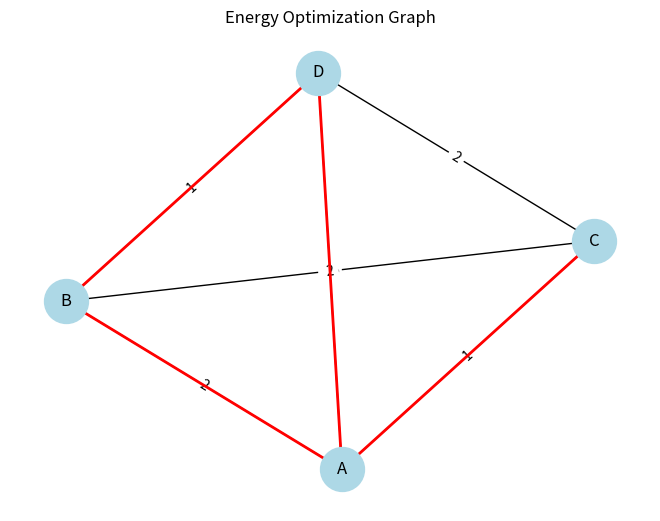

Write Python code to recreate this figure.

import heapq
import matplotlib.pyplot as plt
import networkx as nx

def dijkstra(graph, start):
    distance = {node: float('inf') for node in graph}
    distance[start] = 0
    queue = [(0, start)]

    while queue:
        curr_dist, node = heapq.heappop(queue)

        for neighbor, weight in graph[node].items():
            dist = curr_dist + weight
            if dist < distance[neighbor]:
                distance[neighbor] = dist
                heapq.heappush(queue, (dist, neighbor))

    return distance

def draw_graph(graph, shortest_paths=None):
    G = nx.Graph()

    for node in graph:
        for neighbor, weight in graph[node].items():
            G.add_edge(node, neighbor, weight=weight)

    pos = nx.spring_layout(G)
    edge_labels = nx.get_edge_attributes(G, 'weight')

    nx.draw(G, pos, with_labels=True, node_color='lightblue', node_size=1000)
    nx.draw_networkx_edge_labels(G, pos, edge_labels=edge_labels)

    if shortest_paths:
        path_edges = [(u, v) for u in shortest_paths for v in graph[u]
                     if shortest_paths[u] + graph[u][v] == shortest_paths[v]]
        nx.draw_networkx_edges(G, pos, edgelist=path_edges, edge_color='red', width=2)

    plt.title("Energy Optimization Graph")
    plt.show()

if __name__ == "__main__":
    # Define a weighted undirected graph
    graph = {
        'A': {'B': 2, 'C': 1, 'D': 1},
        'B': {'A': 2, 'C': 2, 'D': 1},
        'C': {'A': 1, 'B': 2, 'D': 2},
        'D': {'A': 1, 'B': 1, 'C': 2}
    }

    # Calculate shortest paths from node 'A'
    start_node = 'A'
    shortest_distances = dijkstra(graph, start_node)

    # Draw the graph with shortest paths highlighted
    draw_graph(graph, shortest_distances)

    # Print shortest distances
    print(f"Shortest distances from node {start_node}:")
    for node, dist in shortest_distances.items():
        print(f"{node}: {dist}")
